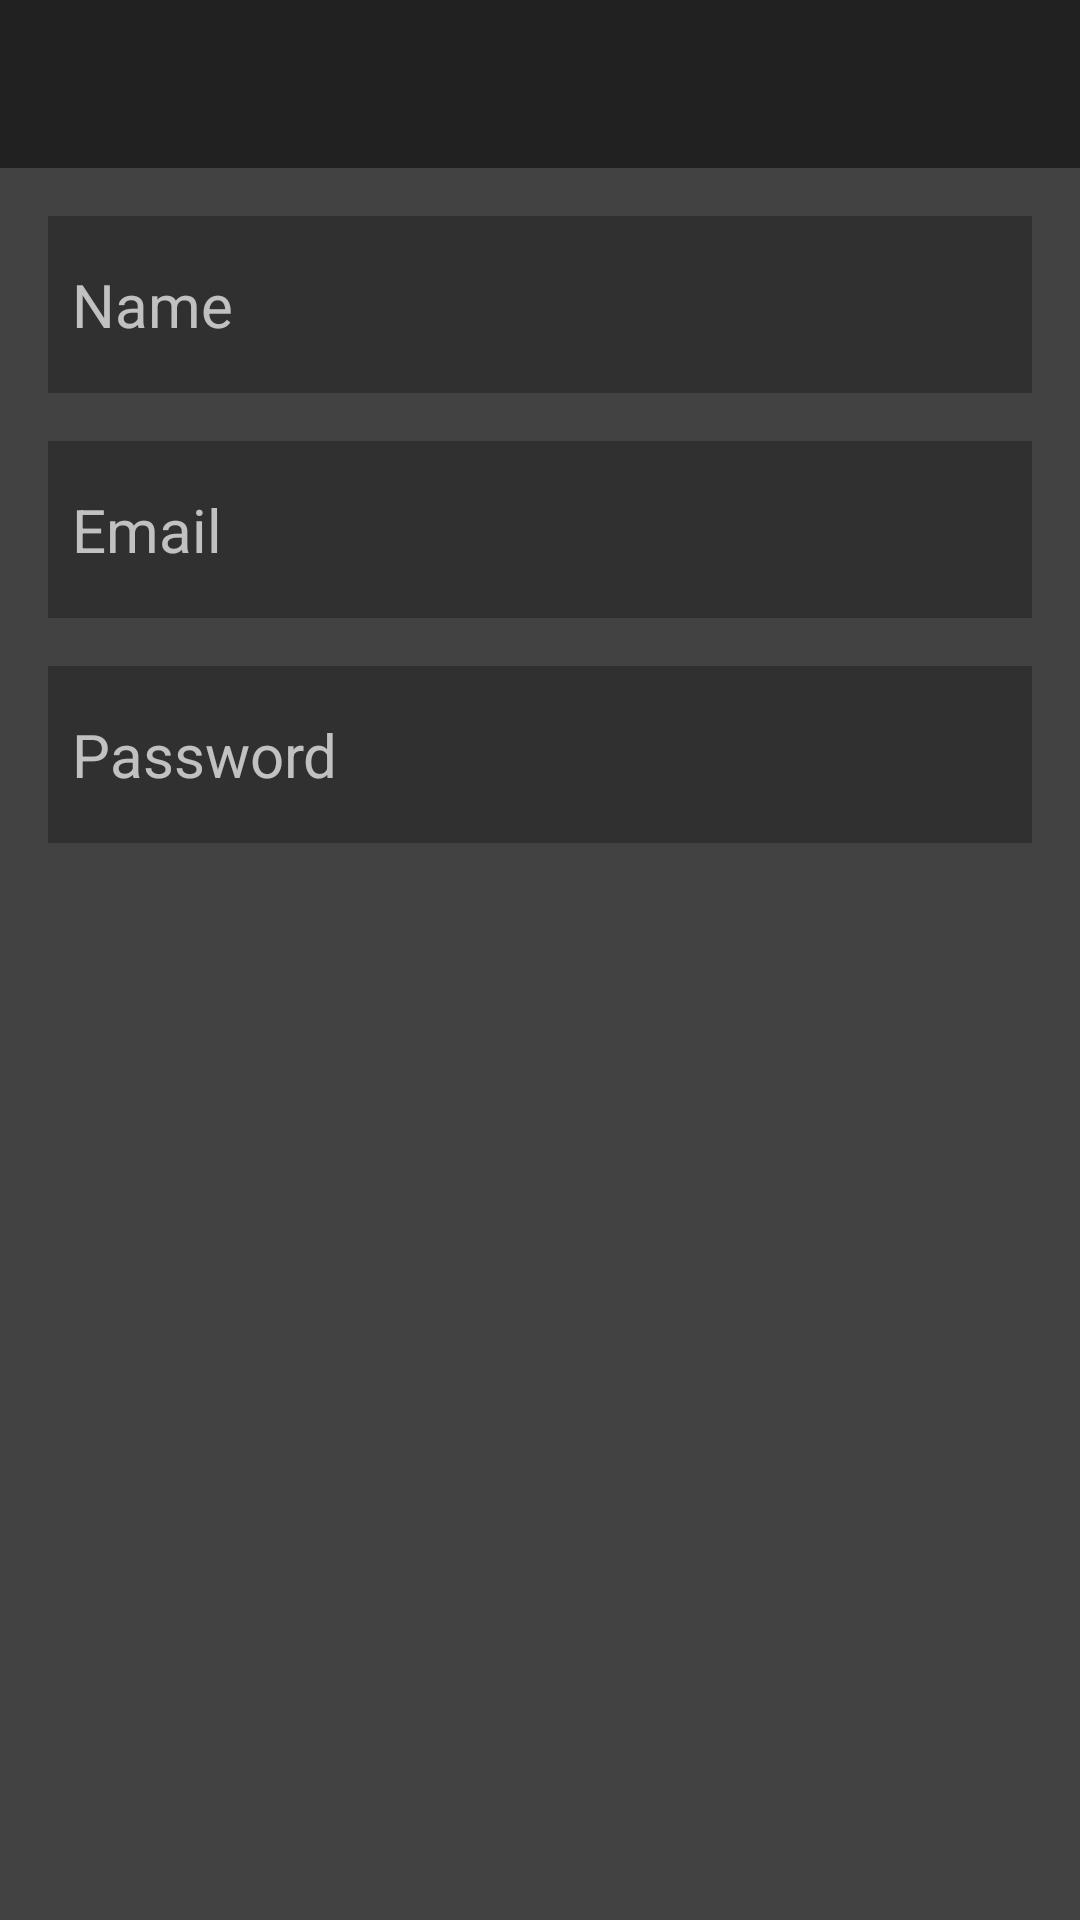

Layout XML and referenced resources for this Android screen:
<!-- AndroidManifest.xml: application theme AppTheme -->
<!-- res/layout/fragment_register.xml -->
<?xml version="1.0" encoding="utf-8"?>
<androidx.constraintlayout.widget.ConstraintLayout xmlns:android="http://schemas.android.com/apk/res/android"
    xmlns:app="http://schemas.android.com/apk/res-auto"
    xmlns:tools="http://schemas.android.com/tools"
    android:background="@color/colorAccent"
    android:layout_width="match_parent"
    android:layout_height="match_parent">
    <include
        android:id="@+id/toolbar_history"
        layout="@layout/toolbar"
        tools:layout_height="?android:actionBarSize"
        tools:layout_width="match_parent" />

    <com.mikhaellopez.circularimageview.CircularImageView
        android:visibility="gone"
        android:id="@+id/sntCvi"
        android:layout_width="150dp"
        android:layout_height="150dp"
        android:scaleType="centerInside"
        app:civ_border_color="@color/gr"
        app:civ_border_width="4dp"
        app:civ_circle_color="@color/colorPrimaryDark"
        app:civ_shadow="true"
        app:civ_shadow_color="@color/gr"
        app:civ_shadow_radius="10dp"
        app:layout_constraintEnd_toEndOf="parent"
        app:layout_constraintStart_toStartOf="parent"
        app:layout_constraintTop_toBottomOf="@+id/toolbar_history"
        app:srcCompat="@drawable/ic_baseline_add_24" />
    <EditText
        android:id="@+id/sntEtName"
        android:layout_width="0dp"
        android:layout_height="wrap_content"
        android:layout_marginStart="16dp"
        android:layout_marginLeft="16dp"
        android:layout_marginTop="16dp"
        android:layout_marginEnd="16dp"
        android:layout_marginRight="16dp"
        android:background="@color/colorPrimaryDark"
        android:hint="Name"
        android:imeOptions="actionDone"
        android:padding="16dp"
        android:paddingStart="8dp"
        android:paddingEnd="8dp"
        android:textSize="20sp"
        app:layout_constraintEnd_toEndOf="parent"
        app:layout_constraintStart_toStartOf="parent"
        app:layout_constraintTop_toBottomOf="@+id/sntCvi" />

    <EditText
        android:id="@+id/sntEtEmail"
        android:layout_width="0dp"
        android:layout_height="wrap_content"
        android:layout_marginStart="16dp"
        android:layout_marginLeft="16dp"
        android:layout_marginTop="16dp"
        android:layout_marginEnd="16dp"
        android:layout_marginRight="16dp"
        android:background="@color/colorPrimaryDark"
        android:hint="Email"
        android:imeOptions="actionDone"
        android:padding="16dp"
        android:paddingStart="8dp"
        android:paddingEnd="8dp"
        android:textSize="20sp"
        app:layout_constraintEnd_toEndOf="parent"
        app:layout_constraintStart_toStartOf="parent"
        app:layout_constraintTop_toBottomOf="@+id/sntEtName" />
    <EditText
        android:id="@+id/sntEtPass"
        android:layout_width="0dp"
        android:layout_height="wrap_content"
        android:layout_marginStart="16dp"
        android:layout_marginLeft="16dp"
        android:layout_marginTop="16dp"
        android:layout_marginEnd="16dp"
        android:layout_marginRight="16dp"
        android:background="@color/colorPrimaryDark"
        android:hint="Password"
        android:imeOptions="actionDone"
        android:padding="16dp"
        android:paddingStart="8dp"
        android:paddingEnd="8dp"
        android:textSize="20sp"
        app:layout_constraintEnd_toEndOf="parent"
        app:layout_constraintStart_toStartOf="parent"
        app:layout_constraintTop_toBottomOf="@+id/sntEtEmail" />

    <FrameLayout
        android:id="@+id/sntProgressBar"
        android:layout_width="match_parent"
        android:layout_height="match_parent"
        android:background="#99000000"
        android:visibility="gone"
        app:layout_constraintBottom_toBottomOf="parent"
        app:layout_constraintEnd_toEndOf="parent"
        app:layout_constraintStart_toStartOf="parent"
        app:layout_constraintTop_toTopOf="parent"
        tools:visibility="gone">

        <ProgressBar
            android:layout_width="50dp"
            android:layout_height="50dp"
            android:layout_gravity="center" />

    </FrameLayout>
</androidx.constraintlayout.widget.ConstraintLayout>
<!-- res/layout/toolbar.xml (included above) -->
<?xml version="1.0" encoding="utf-8"?>
<RelativeLayout xmlns:android="http://schemas.android.com/apk/res/android"
    xmlns:app="http://schemas.android.com/apk/res-auto"
    android:layout_width="match_parent"
    android:layout_height="?android:actionBarSize">

    <androidx.appcompat.widget.Toolbar
        app:contentInsetStart="0dp"
        android:id="@+id/toolbar"
        android:layout_width="match_parent"
        android:layout_height="?android:actionBarSize"
        android:background="?attr/colorPrimary"
        android:contentInsetStart="0dp"
        android:gravity="center_vertical"
        app:layout_constraintBottom_toBottomOf="parent"
        app:layout_constraintEnd_toEndOf="parent"
        app:layout_constraintStart_toStartOf="parent"
        app:layout_constraintTop_toTopOf="parent">

        <RelativeLayout
            android:id="@+id/toolbarContainer"
            android:layout_width="wrap_content"
            android:layout_height="wrap_content" />
    </androidx.appcompat.widget.Toolbar>
</RelativeLayout>
<!-- resources referenced by this layout -->
<resources>
  <color name="colorAccent">#424242</color>
  <color name="colorPrimaryDark">#303030</color>
  <color name="gr">#4ACFAC</color>
  <style name="AppTheme" parent="Theme.MaterialComponents.NoActionBar">
          
          <item name="colorPrimary">@color/colorPrimary</item>
          <item name="colorPrimaryDark">@color/colorPrimaryDark</item>
          <item name="colorAccent">@color/colorAccent</item>
          <item name="android:navigationBarColor">@color/colorPrimary</item>
      </style>
  <color name="colorPrimary">#212121</color>
</resources>
